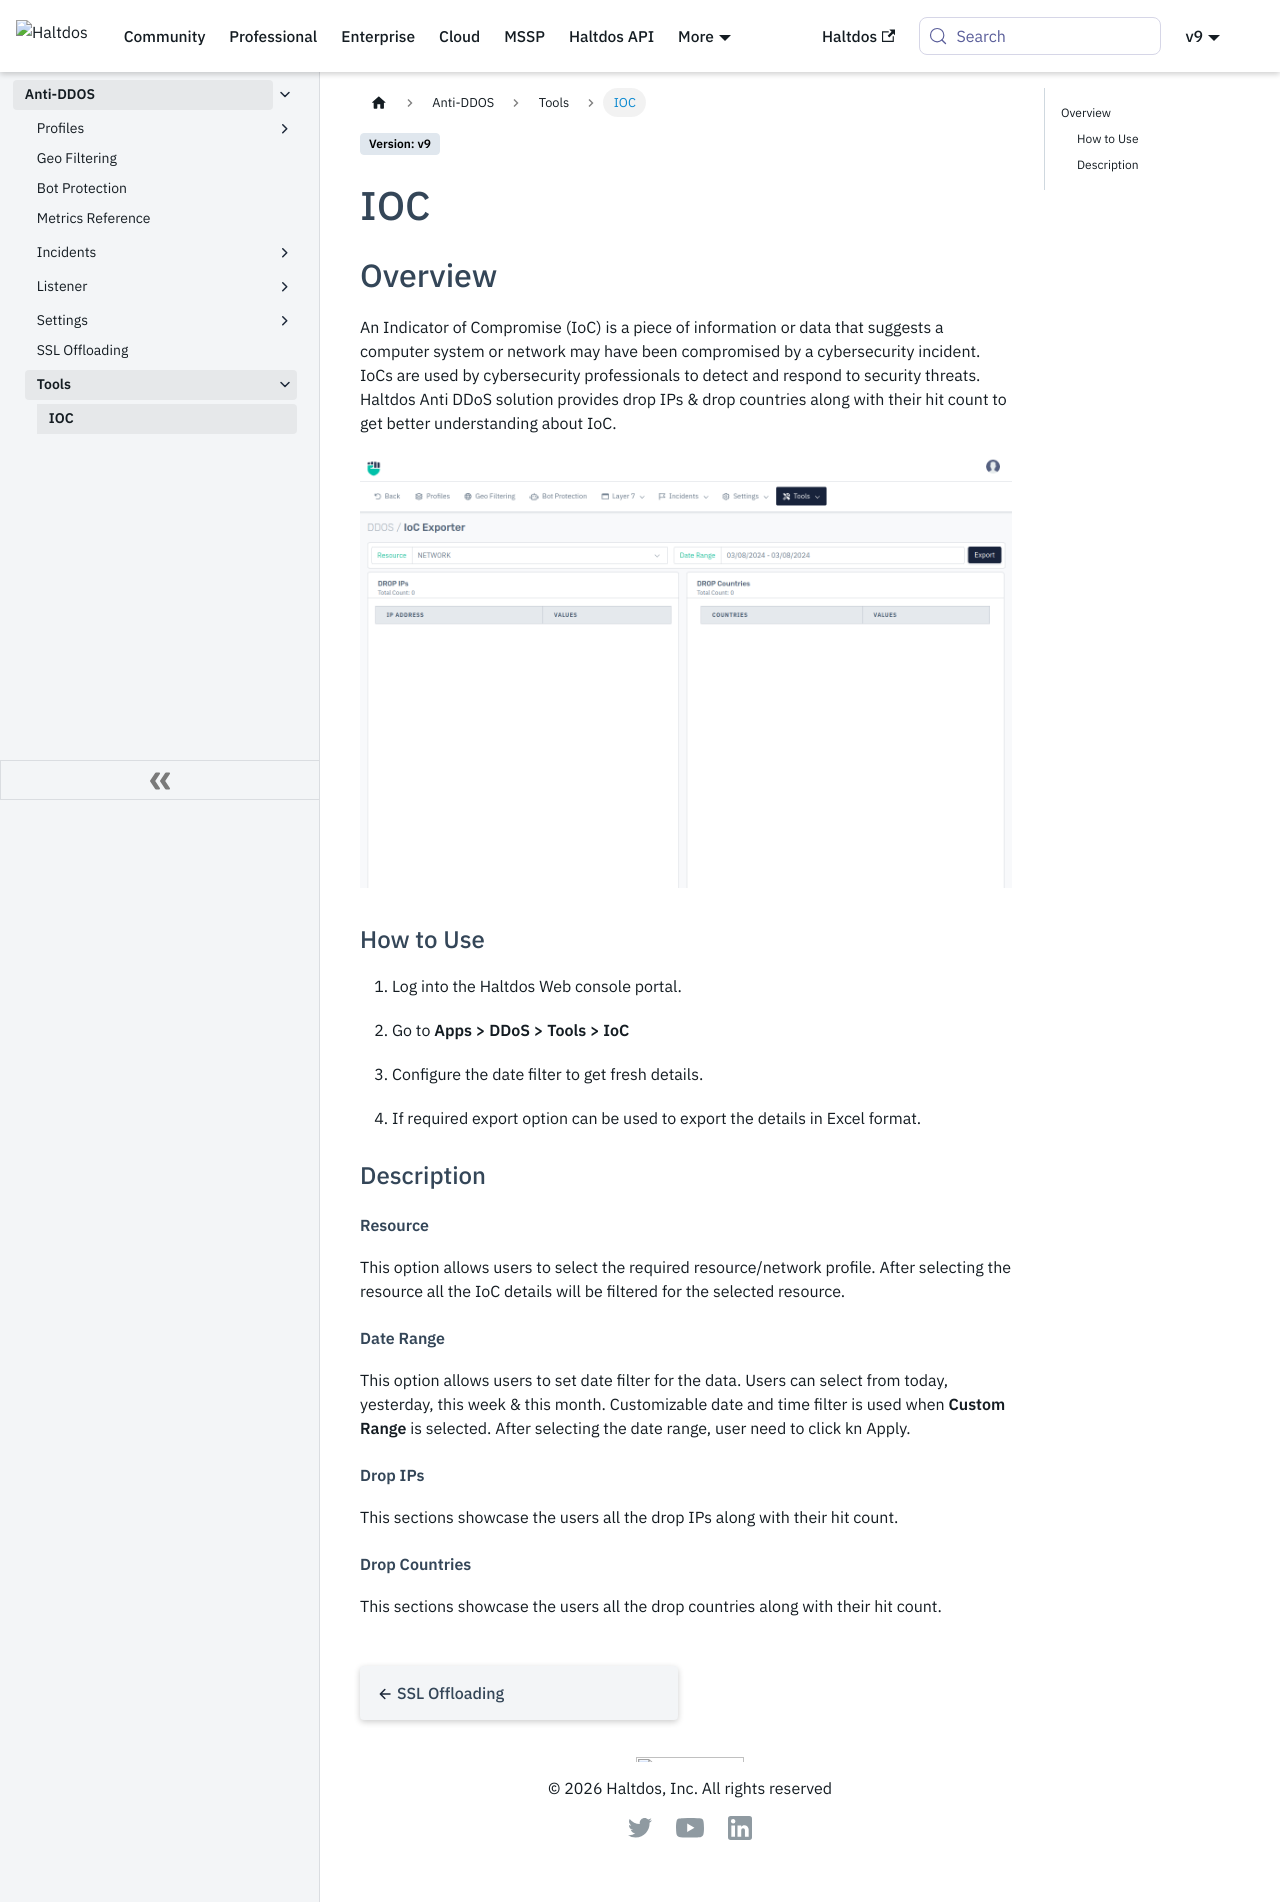

repository: halt-dos/hd-wiki-public · page: enterprise/ddos/tools/ioc/index.html · generator: docusaurus

---
sidebar_position: 1
---

# IOC


## Overview

An Indicator of Compromise (IoC) is a piece of information or data that suggests a computer system or network may have been compromised by a cybersecurity incident. IoCs are used by cybersecurity professionals to detect and respond to security threats. Haltdos Anti DDoS solution provides drop IPs & drop countries along with their hit count to get better understanding about IoC.

![Indicator of Compromise](/img/ddos/v8/ddos_ioc_exporter.png)

### How to Use

1. Log into the Haltdos Web console portal.

2. Go to **Apps > DDoS > Tools > IoC**

3. Configure the date filter to get fresh details.

4. If required export option can be used to export the details in Excel format.


### Description

##### **Resource**

This option allows users to select the required resource/network profile. After selecting the resource all the IoC details will be filtered for the selected resource.

##### **Date Range**

This option allows users to set date filter for the data. Users can select from today, yesterday, this week & this month. Customizable date and time filter is used when **Custom Range** is selected. After selecting the date range, user need to click kn Apply.

##### **Drop IPs**
This sections showcase the users all the drop IPs along with their hit count.

##### **Drop Countries**
This sections showcase the users all the drop countries along with their hit count.
